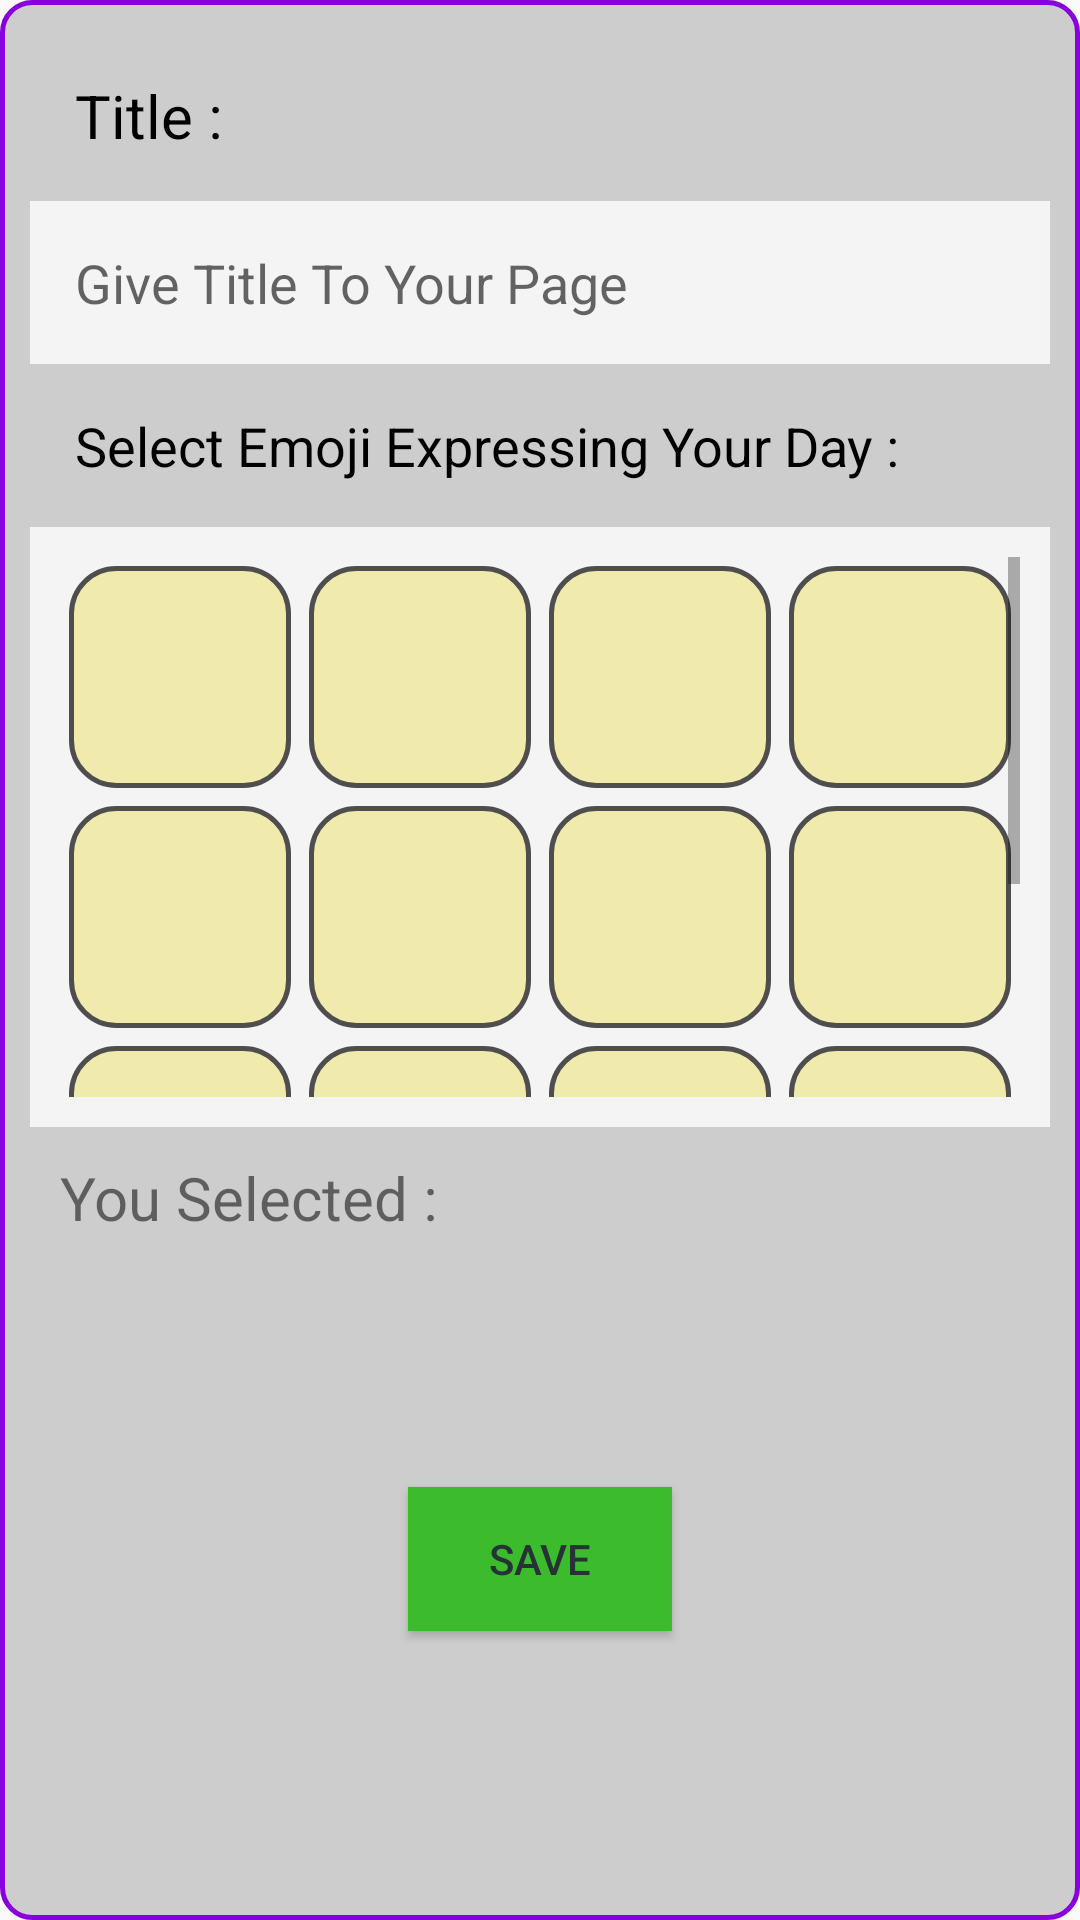

Android layout source for this screen:
<!-- AndroidManifest.xml: application theme Theme.DearDairy -->
<!-- res/layout/title_dailog.xml -->
<?xml version="1.0" encoding="utf-8"?>
<androidx.constraintlayout.widget.ConstraintLayout xmlns:android="http://schemas.android.com/apk/res/android"
    xmlns:app="http://schemas.android.com/apk/res-auto"
    xmlns:tools="http://schemas.android.com/tools"
    android:layout_width="match_parent"
    android:layout_height="wrap_content"
    android:background="@drawable/title_dailog_border_draw"
    android:padding="10dp">

    <TextView
        android:id="@+id/titleTextView"
        android:layout_width="wrap_content"
        android:layout_height="wrap_content"
        android:padding="15dp"
        android:text="Title :"
        android:textColor="@color/black"
        android:textSize="20sp"
        app:layout_constraintStart_toStartOf="parent"
        app:layout_constraintTop_toTopOf="parent" />

    <EditText
        android:id="@+id/titleTextInput"
        android:layout_width="match_parent"
        android:layout_height="wrap_content"
        android:background="#F4F4F4"
        android:hint="Give Title To Your Page"
        android:inputType="text"
        android:maxLength="22"
        android:padding="15dp"
        android:required="true"
        app:layout_constraintEnd_toEndOf="parent"
        app:layout_constraintStart_toStartOf="parent"
        app:layout_constraintTop_toBottomOf="@+id/titleTextView" />

    <TextView
        android:id="@+id/emojiTextView"
        android:layout_width="wrap_content"
        android:layout_height="wrap_content"
        android:padding="15dp"
        android:text="Select Emoji Expressing Your Day :"
        android:textColor="@color/black"
        android:textSize="18sp"
        app:layout_constraintStart_toStartOf="parent"
        app:layout_constraintTop_toBottomOf="@+id/titleTextInput" />

    <ScrollView
        android:id="@+id/scrollView4"
        android:layout_width="match_parent"
        android:layout_height="200dp"
        android:padding="10dp"
        android:background="#F4F4F4"
        android:contentDescription="scrollable content"
        app:layout_constraintEnd_toEndOf="parent"
        app:layout_constraintHorizontal_bias="0.5"
        app:layout_constraintStart_toStartOf="parent"
        app:layout_constraintTop_toBottomOf="@+id/emojiTextView">

        <LinearLayout
            android:layout_width="match_parent"
            android:layout_height="wrap_content"
            android:orientation="vertical">

            <LinearLayout
                android:layout_width="match_parent"
                android:layout_height="80dp"
                android:orientation="horizontal"
                android:visibility="visible">

                <ImageView
                    android:id="@+id/imageView1"
                    android:background="@drawable/title_dialog_emoji_draw"
                    style="@style/TitleDialogStyle"
                    android:src="@drawable/smiling_face_emoji" />

                <ImageView
                    android:id="@+id/imageView2"
                    android:background="@drawable/title_dialog_emoji_draw"
                    style="@style/TitleDialogStyle"
                    android:src="@drawable/thinking_emoji" />

                <ImageView
                    android:id="@+id/imageView3"
                    android:background="@drawable/title_dialog_emoji_draw"
                    style="@style/TitleDialogStyle"
                    android:src="@drawable/smiling_face_emoji"  />

                <ImageView
                    android:id="@+id/imageView4"
                    android:background="@drawable/title_dialog_emoji_draw"
                    style="@style/TitleDialogStyle"
                    android:src="@drawable/smiling_face_emoji" />

            </LinearLayout>

            <LinearLayout
                android:layout_width="match_parent"
                android:layout_height="80dp"
                android:orientation="horizontal"
                android:visibility="visible">

                <ImageView
                    android:id="@+id/imageView5"
                    android:background="@drawable/title_dialog_emoji_draw"
                    style="@style/TitleDialogStyle"
                    android:src="@drawable/smiling_face_emoji" />

                <ImageView
                    android:id="@+id/imageView6"
                    android:background="@drawable/title_dialog_emoji_draw"
                    style="@style/TitleDialogStyle"
                    android:src="@drawable/smiling_face_emoji" />

                <ImageView
                    android:id="@+id/imageView7"
                    android:background="@drawable/title_dialog_emoji_draw"
                    style="@style/TitleDialogStyle"
                    android:src="@drawable/smiling_face_emoji" />

                <ImageView
                    android:id="@+id/imageView8"
                    android:background="@drawable/title_dialog_emoji_draw"
                    style="@style/TitleDialogStyle"
                    android:src="@drawable/smiling_face_emoji" />
            </LinearLayout>

            <LinearLayout
                android:layout_width="match_parent"
                android:layout_height="80dp"
                android:orientation="horizontal"
                android:visibility="visible">

                <ImageView
                    android:id="@+id/imageView9"
                    android:background="@drawable/title_dialog_emoji_draw"
                    style="@style/TitleDialogStyle"
                    android:src="@drawable/smiling_face_emoji"  />

                <ImageView
                    android:id="@+id/imageView10"
                    style="@style/TitleDialogStyle"
                    android:background="@drawable/title_dialog_emoji_draw"
                    android:src="@drawable/smiling_face_emoji" />

                <ImageView
                    android:id="@+id/imageView11"
                    android:background="@drawable/title_dialog_emoji_draw"
                    style="@style/TitleDialogStyle"
                    android:src="@drawable/smiling_face_emoji" />

                <ImageView
                    android:id="@+id/imageView12"
                    android:background="@drawable/title_dialog_emoji_draw"
                    style="@style/TitleDialogStyle"
                    android:src="@drawable/smiling_face_emoji"  />
            </LinearLayout>

            <LinearLayout
                android:layout_width="match_parent"
                android:layout_height="80dp"
                android:orientation="horizontal"
                android:visibility="visible">

                <ImageView
                    android:id="@+id/imageView13"
                    android:background="@drawable/title_dialog_emoji_draw"
                    style="@style/TitleDialogStyle"
                    android:src="@drawable/smiling_face_emoji" />

                <ImageView
                    android:id="@+id/imageView14"
                    android:background="@drawable/title_dialog_emoji_draw"
                    style="@style/TitleDialogStyle"
                    android:src="@drawable/smiling_face_emoji"  />

                <ImageView
                    android:id="@+id/imageView15"
                    android:background="@drawable/title_dialog_emoji_draw"
                    style="@style/TitleDialogStyle"
                    android:src="@drawable/smiling_face_emoji"  />

                <ImageView
                    android:id="@+id/imageView16"
                    android:background="@drawable/title_dialog_emoji_draw"
                    style="@style/TitleDialogStyle"
                    android:src="@drawable/smiling_face_emoji" />
            </LinearLayout>
        </LinearLayout>
    </ScrollView>

    <LinearLayout
        android:id="@+id/linearLayout6"
        android:layout_width="match_parent"
        android:layout_height="110dp"
        android:layout_margin="10dp"
        android:orientation="horizontal"
        app:layout_constraintEnd_toEndOf="parent"
        app:layout_constraintHorizontal_bias="0.5"
        app:layout_constraintStart_toStartOf="parent"
        app:layout_constraintTop_toBottomOf="@+id/scrollView4">

        <TextView
            android:id="@+id/textView6"
            android:layout_width="wrap_content"
            android:layout_height="wrap_content"
            android:layout_weight="1"
            android:text="You Selected :"
            android:textSize="20sp" />

        <ImageView
            android:id="@+id/imageView17"
            android:layout_width="0dp"
            android:layout_height="wrap_content"
            android:layout_weight="1"
            android:visibility="visible"
            android:src="@drawable/thinking_emoji" />
    </LinearLayout>

    <Button
        android:id="@+id/buttonSave"
        android:layout_width="wrap_content"
        android:layout_height="wrap_content"
        android:background="#3CBC2D"
        android:text="Save"
        android:textColor="#263238"
        app:layout_constraintEnd_toEndOf="parent"
        app:layout_constraintStart_toStartOf="parent"
        app:layout_constraintTop_toBottomOf="@+id/linearLayout6" />

</androidx.constraintlayout.widget.ConstraintLayout>
<!-- resources referenced by this layout -->
<resources>
  <!-- drawable title_dailog_border_draw (drawable) -->
  <?xml version="1.0" encoding="utf-8"?>
  <shape xmlns:android="http://schemas.android.com/apk/res/android">
      <corners android:radius="10dp"  />
      <stroke android:width="1.5dp" android:color="#8800DD" />
      <solid android:color="#CDCDCD" />
  </shape>
  <!-- drawable title_dialog_emoji_draw (drawable) -->
  <?xml version="1.0" encoding="utf-8"?>
  <shape xmlns:android="http://schemas.android.com/apk/res/android">
      <corners android:radius="15dp"  />
      <stroke android:width="1.5dp" android:color="#4E4E4E" />
      <solid android:color="#F1EAAD" />
  </shape>
  <style name="TitleDialogStyle">
          <item name="android:layout_weight">1</item>
          <item name="android:layout_width">0dp</item>
          <item name="android:layout_height">match_parent</item>
          <item name="android:padding">7dp</item>
          <item name="android:layout_margin">3dp</item>
      </style>
  <style name="Theme.DearDairy" parent="Base.Theme.DearDairy" />
  <style name="Base.Theme.DearDairy" parent="Theme.AppCompat.DayNight.DarkActionBar">
          
          
      </style>
  <!-- not gathered from this repository: default colours our renderer supplied (Android Studio template values) -->
  <color name="black">#FF000000</color>
</resources>
